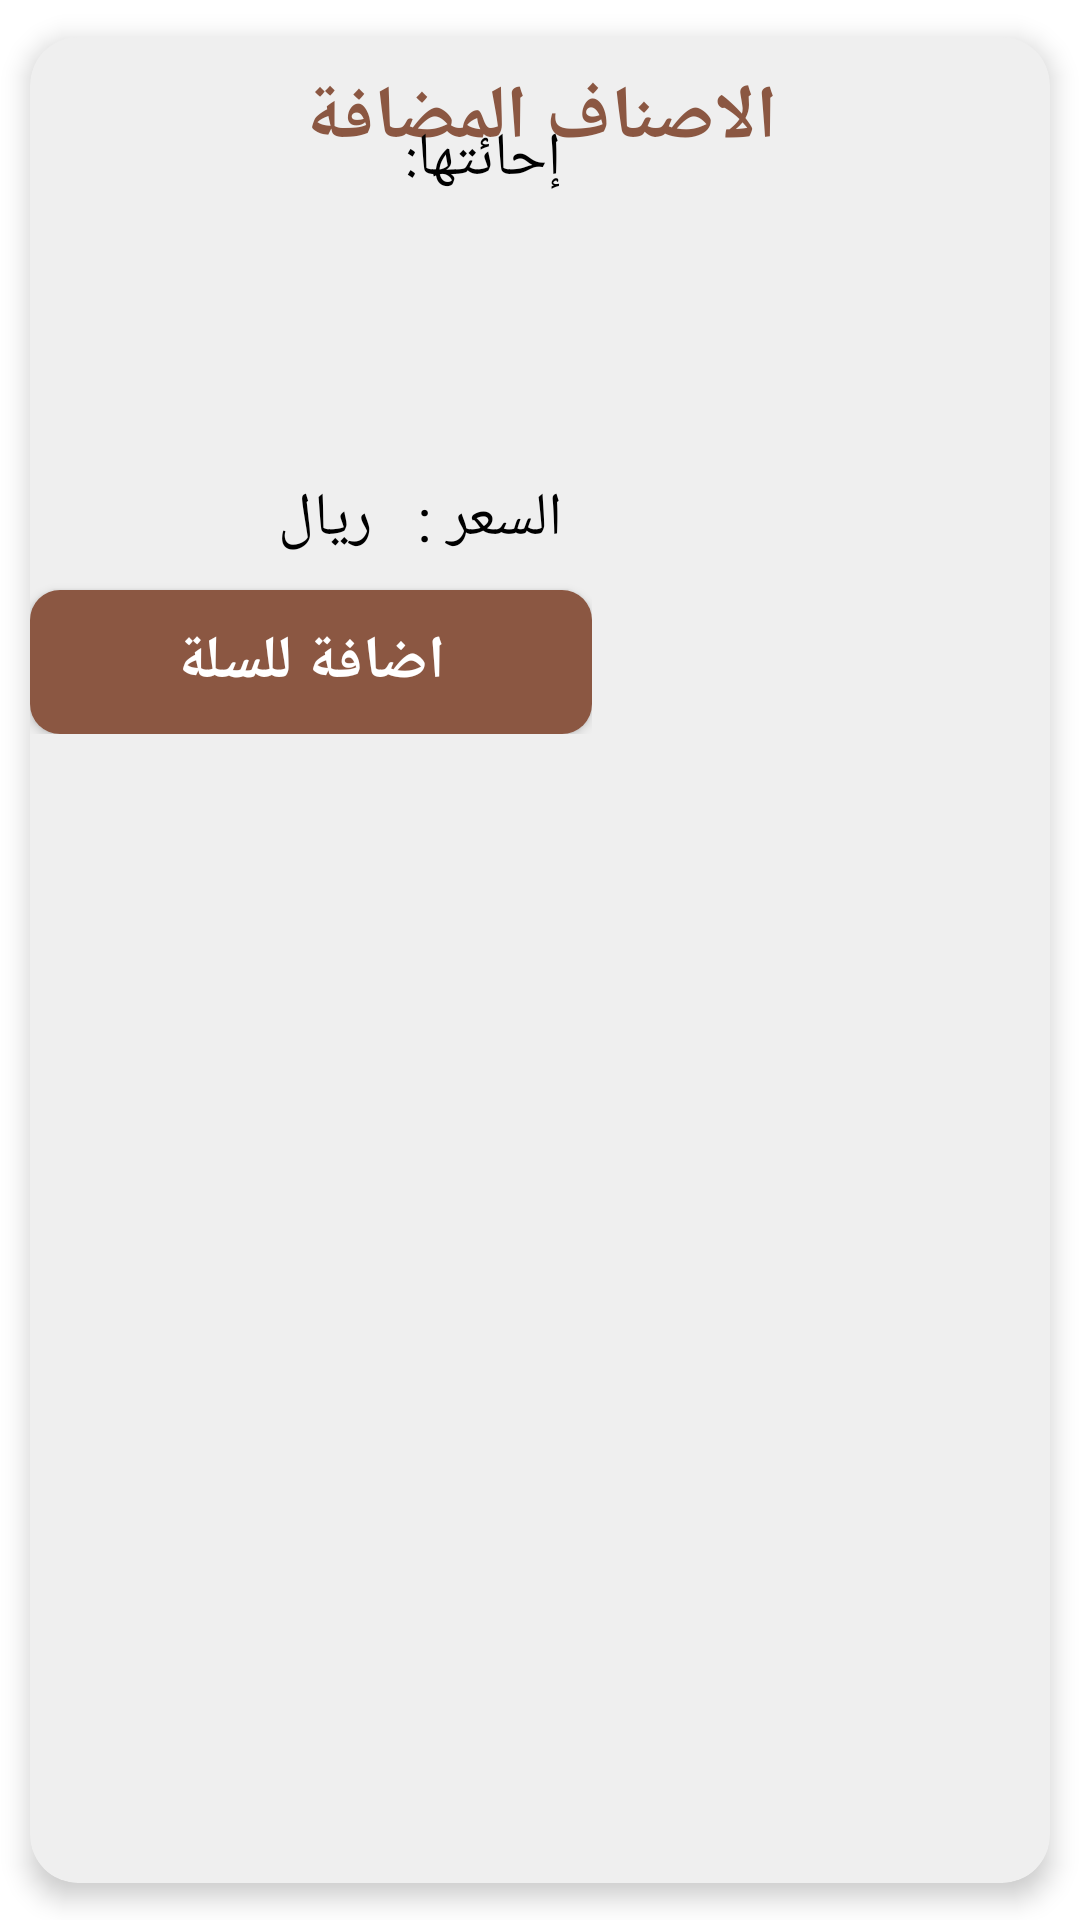

Reconstruct the res/layout file that produces this screen, plus the resources it refers to.
<!-- AndroidManifest.xml: application theme Theme.JavaCoffee -->
<!-- res/layout/custom_card_item.xml -->
<?xml version="1.0" encoding="utf-8"?>
<androidx.cardview.widget.CardView xmlns:android="http://schemas.android.com/apk/res/android"
    xmlns:tools="http://schemas.android.com/tools"
    android:layout_width="match_parent"
    android:layout_height="wrap_content"
    xmlns:app="http://schemas.android.com/apk/res-auto"
    app:cardElevation="5dp"
    app:cardCornerRadius="16dp"
    android:backgroundTint="#efefef"
    app:cardUseCompatPadding="true"
    >

    <TextView
        android:id="@+id/login_title"
        android:layout_width="match_parent"
        android:layout_height="wrap_content"
        android:text="الاصناف المضافة"
        android:gravity="center"
        android:textStyle="bold"
        android:textSize="25dp"
        android:layout_marginTop="10dp"
        android:textColor="@color/LightSalmon4"
        />

    <LinearLayout
        android:layout_width="wrap_content"
        android:layout_height="wrap_content"
        android:orientation="vertical"

        >





        <LinearLayout
            android:layout_width="wrap_content"
            android:layout_height="wrap_content"
            android:orientation="horizontal"
            android:layout_gravity="end"
            >

            <TextView
                android:id="@+id/name_tv"
                android:layout_width="wrap_content"
                android:layout_height="wrap_content"
                android:textSize="20dp"
                android:textColor="@color/black"
                android:layout_marginEnd="10dp"
                android:layout_marginRight="10dp" />

        </LinearLayout>

        <LinearLayout
            android:layout_width="wrap_content"
            android:layout_height="wrap_content"
            android:orientation="horizontal"
            android:layout_gravity="end"
            >

            <TextView
                android:id="@+id/desc_tv"
                android:layout_width="120dp"
                android:layout_height="120dp"
                android:textSize="20dp"
                android:textColor="@color/black"
                />

            <TextView
                android:layout_width="wrap_content"
                android:layout_height="wrap_content"
                android:text="إحائتها: "
                android:textSize="20dp"
                android:textColor="@color/black"
                android:layout_marginEnd="10dp"
                android:layout_marginRight="10dp" />
        </LinearLayout>

        <LinearLayout
            android:layout_width="wrap_content"
            android:layout_height="wrap_content"
            android:orientation="horizontal"
            android:layout_gravity="end"
            >

            <TextView
                android:layout_width="wrap_content"
                android:layout_height="wrap_content"
                android:text="ريال"
                android:textSize="20dp"
                android:textColor="@color/black"
                android:layout_marginEnd="10dp"
                android:layout_marginRight="10dp"
                />

            <TextView
                android:id="@+id/price_tv"
                android:layout_width="wrap_content"
                android:layout_height="wrap_content"
                android:textSize="20dp"
                android:textColor="@color/black"
                />

            <TextView
                android:layout_width="wrap_content"
                android:layout_height="wrap_content"
                android:text="السعر : "
                android:textSize="20dp"
                android:textColor="@color/black"
                android:layout_marginEnd="10dp"
                android:layout_marginRight="10dp"
                />

        </LinearLayout>




        <android.widget.Button
            android:id="@+id/add_coffee_btn"
            android:layout_width="match_parent"
            android:layout_height="wrap_content"
            android:gravity="center"
            android:layout_marginTop="10dp"
            android:background="@drawable/buttons_shape"
            android:text="اضافة للسلة"
            android:textColor="@color/white"
            android:textSize="20sp"
            android:textStyle="bold" />

    </LinearLayout>


</androidx.cardview.widget.CardView>
<!-- resources referenced by this layout -->
<resources>
  <color name="LightSalmon4">#8B5742</color>
  <color name="black">#FF000000</color>
  <color name="white">#FFFFFFFF</color>
  <!-- drawable buttons_shape (drawable-v24) -->
  <?xml version="1.0" encoding="utf-8"?>
  <shape xmlns:android="http://schemas.android.com/apk/res/android"
      android:shape="rectangle"
      >
      <solid android:color="@color/LightSalmon4"></solid>
      <corners android:radius="10dp"></corners>
  
  
  </shape>
  <style name="Theme.JavaCoffee" parent="Theme.MaterialComponents.DayNight.DarkActionBar">
          
          <item name="colorPrimary">@color/purple_500</item>
          <item name="colorPrimaryVariant">@color/purple_700</item>
          <item name="colorOnPrimary">@color/white</item>
          
          <item name="colorSecondary">@color/teal_200</item>
          <item name="colorSecondaryVariant">@color/teal_700</item>
          <item name="colorOnSecondary">@color/black</item>
          
          <item name="android:statusBarColor" tools:targetApi="l">?attr/colorPrimaryVariant</item>
          
      </style>
  <color name="purple_500">#FF6200EE</color>
  <color name="purple_700">#FF3700B3</color>
  <color name="teal_200">#FF03DAC5</color>
  <color name="teal_700">#FF018786</color>
</resources>
